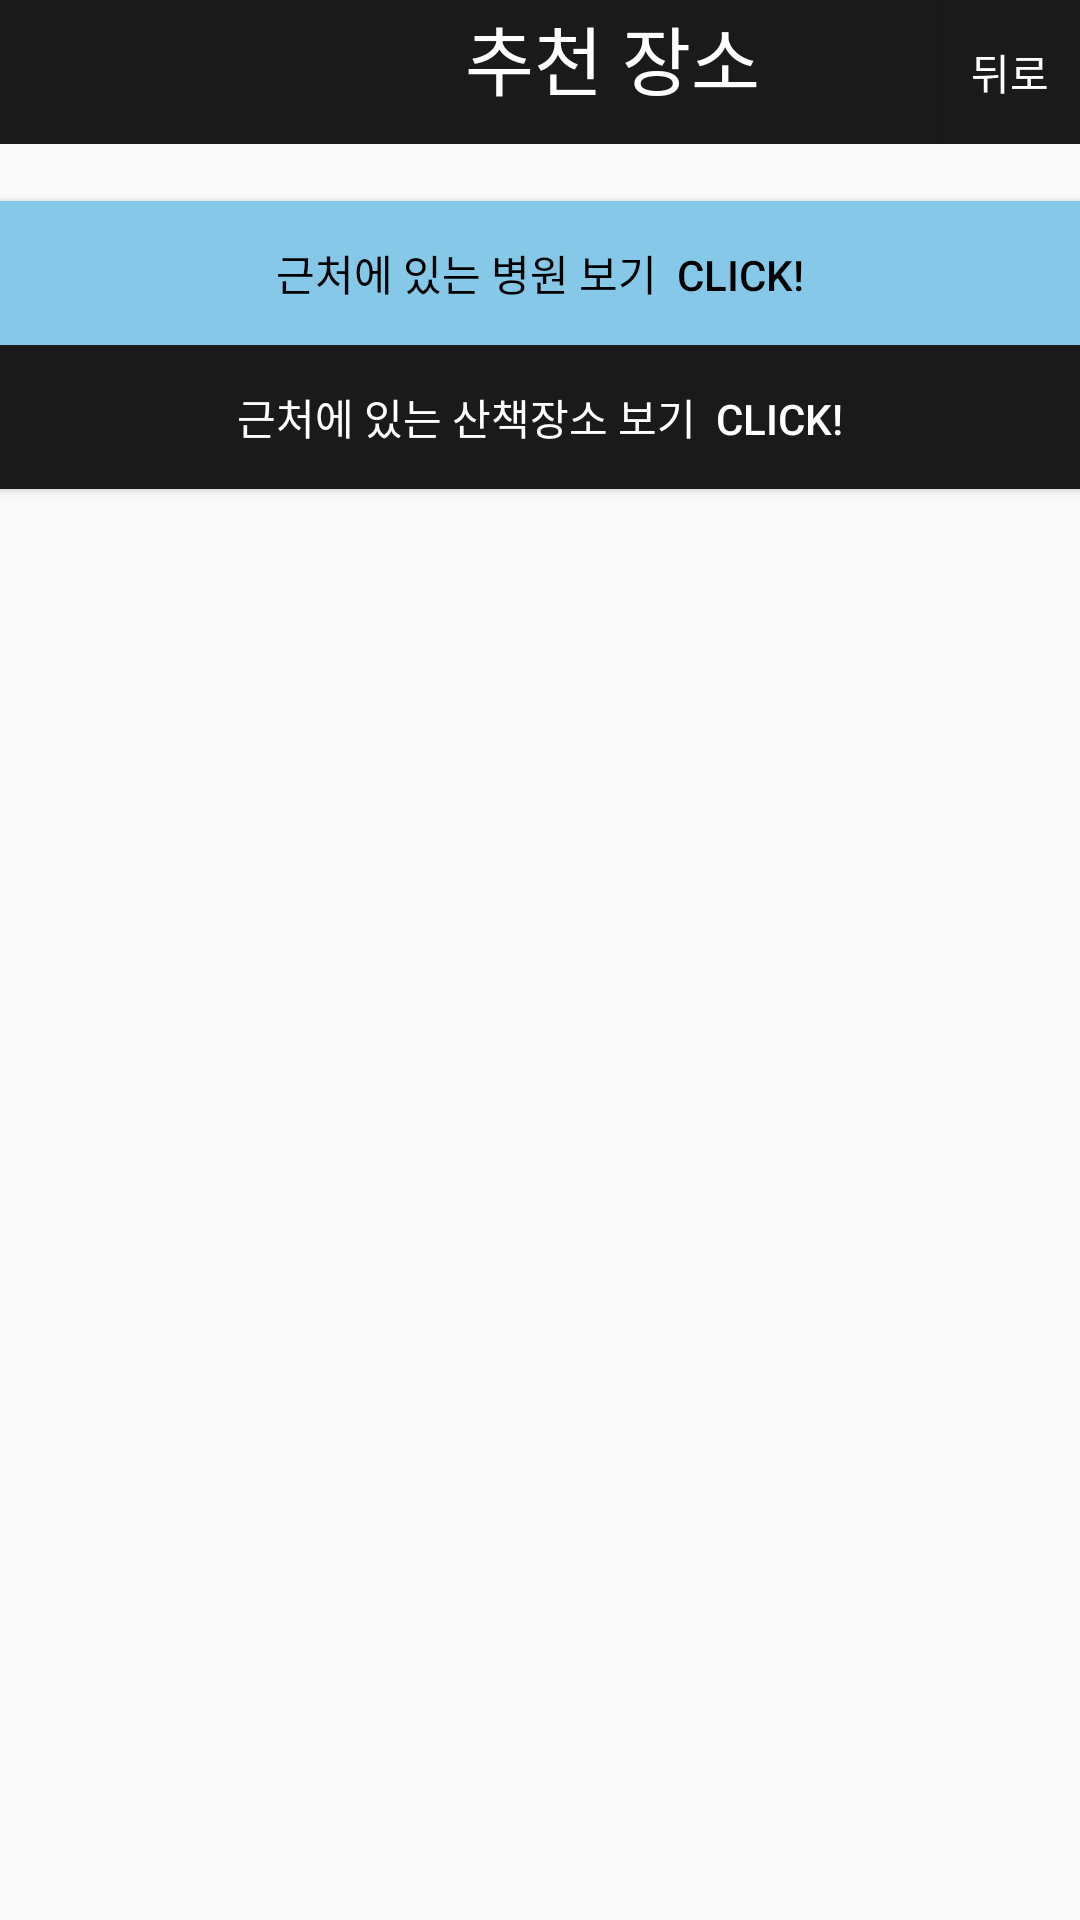

Layout XML and referenced resources for this Android screen:
<!-- AndroidManifest.xml: application theme AppTheme -->
<!-- res/layout/map.xml -->
<?xml version="1.0" encoding="utf-8"?>

<LinearLayout xmlns:android="http://schemas.android.com/apk/res/android"
    xmlns:app="http://schemas.android.com/apk/res-auto"
    xmlns:tools="http://schemas.android.com/tools"
    android:layout_width="match_parent"
    android:layout_height="match_parent"
    tools:context=".MainActivity"
    android:orientation="vertical"

    >

    <LinearLayout
        android:layout_width="match_parent"
        android:layout_height="wrap_content"
        android:orientation="horizontal"
        android:background="#1A1A1A"
        >
        <TextView
            android:layout_marginLeft="155dp"
            android:layout_width="wrap_content"
            android:layout_height="wrap_content"
            android:text="추천 장소"
            android:textSize="25sp"
            android:textColor="#ffffff"
            android:background="#1A1A1A"/>
        <Button
            android:id="@+id/back_map_home"
            android:layout_width="wrap_content"
            android:layout_height="wrap_content"
            android:text="뒤로"
            android:layout_marginLeft="60dp"
            android:background="#1A1A1A"
            android:textColor="#ffffff"/>

    </LinearLayout>




    <TextView
        android:layout_width="wrap_content"
        android:layout_height="wrap_content"
        android:text="info"
        android:id="@+id/info"
        android:visibility="invisible"
        />

    <ImageView
        android:layout_gravity="center"
        android:layout_width="wrap_content"
        android:layout_height="wrap_content"
        android:src="@drawable/hospital_spot"/>
    <Button
        android:layout_width="match_parent"
        android:layout_height="wrap_content"
        android:text="근처에 있는 병원 보기  click!"
        android:id="@+id/btn_animal_hospital"
        android:background="#85C8E7"
        android:textColor="#000000"/>

    <ImageView
        android:layout_gravity="center"
        android:layout_width="wrap_content"
        android:layout_height="wrap_content"
        android:src="@drawable/cat_yoga"/>
    <Button
        android:layout_width="match_parent"
        android:layout_height="wrap_content"
        android:text="근처에 있는 산책장소 보기  click!"
        android:id="@+id/btn_animal_for_walk"
        android:background="#1A1A1A"
        android:textColor="#ffffff"/>


</LinearLayout>
<!-- resources referenced by this layout -->
<resources>
  <style name="AppTheme" parent="Theme.AppCompat.Light.DarkActionBar">
  
          
     <item name="windowNoTitle">true</item>
          <item name="colorPrimary">@color/colorPrimary</item>
          <item name="colorPrimaryDark">@color/colorBlack</item>
          <item name="colorAccent">@color/colorAccent</item>
      </style>
  <color name="colorPrimary">#008577</color>
  <color name="colorBlack">#1A1A1A</color>
  <color name="colorAccent">#D81B60</color>
</resources>
